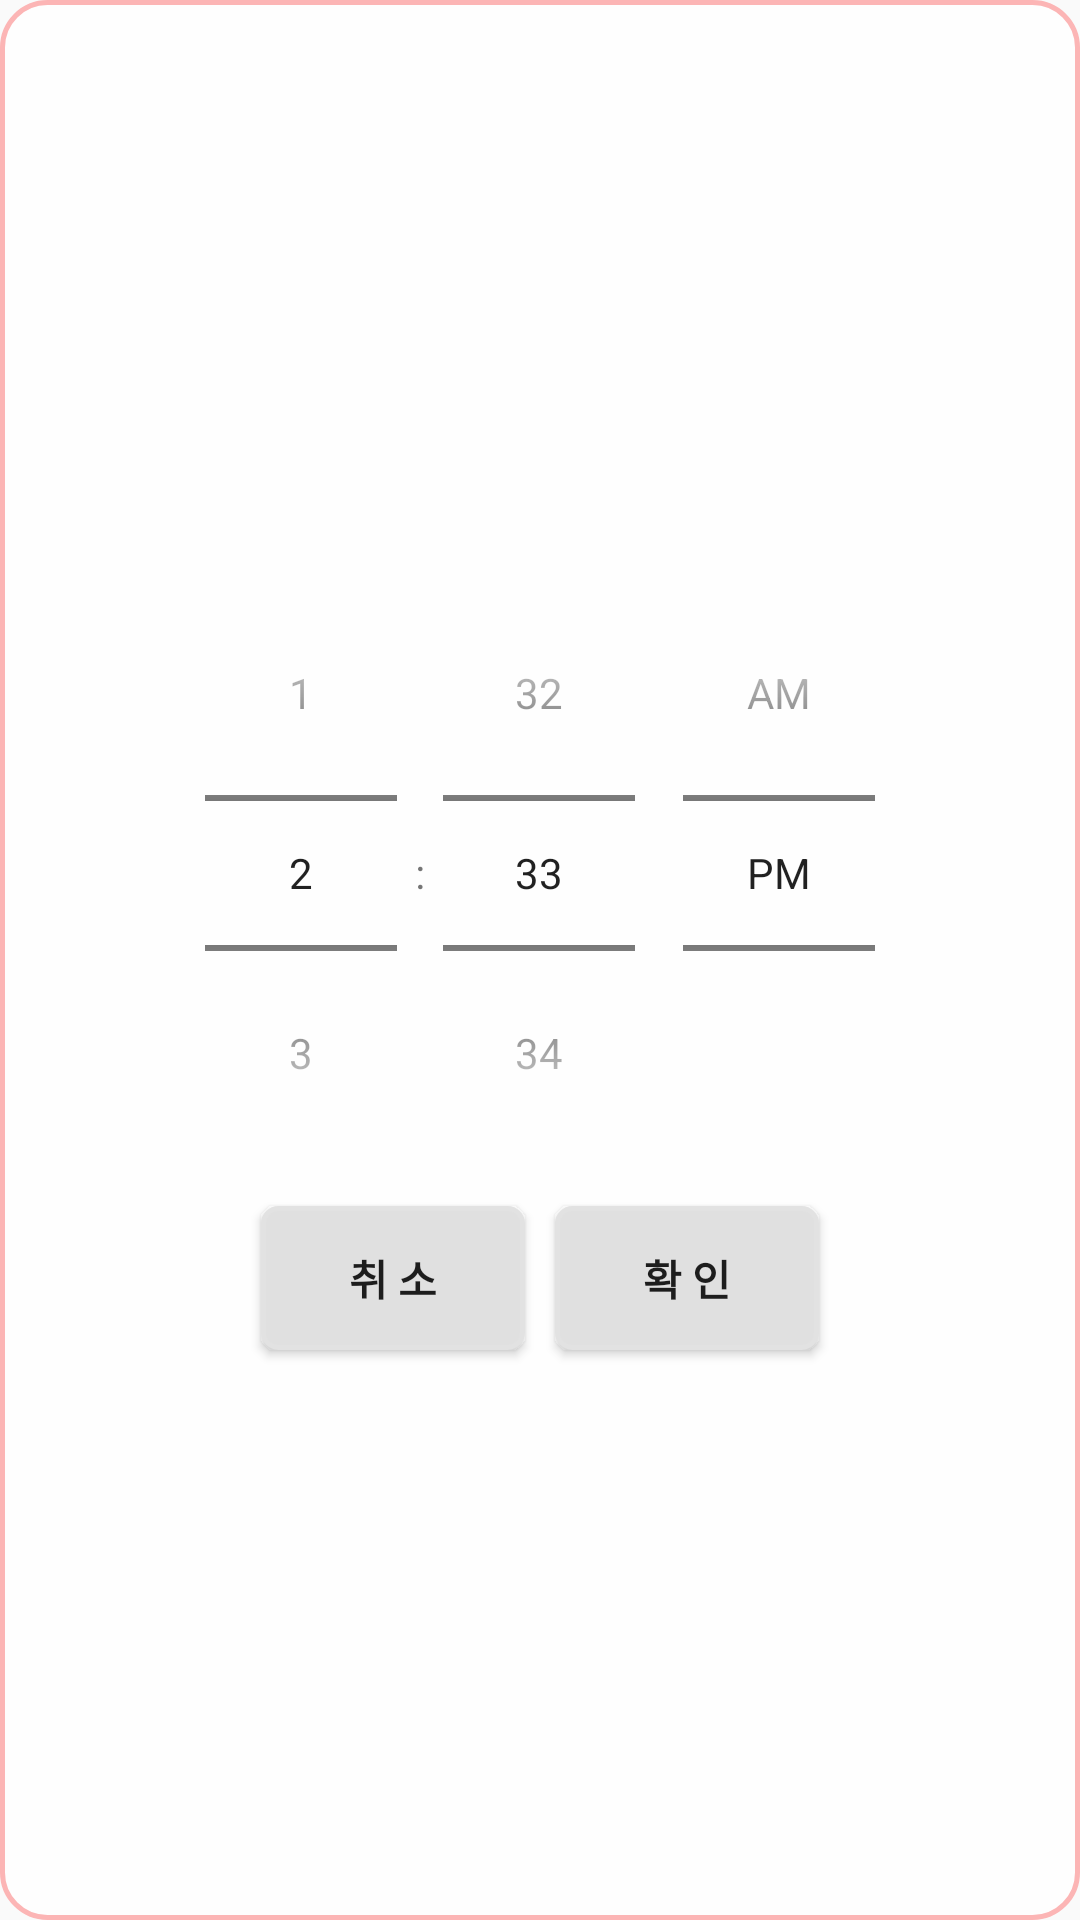

Here is an Android app screen rendered from its layout file. Give the layout XML and the strings, colors and styles it references.
<!-- AndroidManifest.xml: application theme AppTheme -->
<!-- res/layout/dialog_timepicker.xml -->
<?xml version="1.0" encoding="utf-8"?>
<LinearLayout xmlns:android="http://schemas.android.com/apk/res/android"
    android:orientation="vertical"
    android:gravity="center"
    android:background="@drawable/dialogbox"
    android:layout_width="match_parent"
    android:layout_height="match_parent">

    <TimePicker
        android:id="@+id/timePickerView"
        android:timePickerMode="spinner"
        android:layout_width="match_parent"
        android:layout_height="wrap_content">
    </TimePicker>
    <LinearLayout
            android:orientation="horizontal"
            android:gravity="center"
            android:layout_width="match_parent"
            android:layout_height="wrap_content">
        <Button
            android:id="@+id/timePickerBtn_Negative"
            android:elevation="0dp"
            android:background="@drawable/textboxtype2"
            android:textStyle="bold"
            android:text="취 소"
            android:layout_marginTop="5dp"
            android:layout_marginLeft="15dp"
            android:layout_marginRight="5dp"
            android:layout_marginBottom="5dp"
            android:layout_width="wrap_content"
            android:layout_height="wrap_content" />
        <Button
            android:id="@+id/timePickerBtn_Positive"
            android:elevation="0dp"
            android:textStyle="bold"
            android:background="@drawable/textboxtype2"
            android:text="확 인"
            android:layout_marginTop="5dp"
            android:layout_marginRight="15dp"
            android:layout_marginLeft="5dp"
            android:layout_marginBottom="5dp"
            android:layout_width="wrap_content"
            android:layout_height="wrap_content" />
        </LinearLayout>

</LinearLayout>
<!-- resources referenced by this layout -->
<resources>
  <!-- drawable dialogbox (drawable) -->
  <?xml version="1.0" encoding="utf-8"?>
  <selector xmlns:android="http://schemas.android.com/apk/res/android">
      <item>
          <shape>
              <solid android:color="#E6FFFFFF" />
              <corners android:radius="15dp" android:color="#FCB5B5"/>
              <stroke android:color="#FCB5B5" android:width="1.5dp"/>
              <padding android:bottom="10dp" android:left="10dp" android:right="10dp" android:top="10dp"/>
          </shape>
      </item>
  </selector>
  <!-- drawable textboxtype2 (drawable) -->
  <?xml version="1.0" encoding="utf-8"?>
  <shape xmlns:android="http://schemas.android.com/apk/res/android"
      android:shape="rectangle">
      <solid android:color="#E0E0E0" />
      <corners android:radius="5dp" />
      <stroke
          android:width="1.5dp"
          android:color="#E2E2E2"
          />
      <padding
          android:top="5dp"
          android:bottom="5dp"
          />
  </shape>
  <style name="AppTheme" parent="Theme.AppCompat.Light.DarkActionBar">
          
          <item name="colorPrimary">@color/colorPrimary</item>
          <item name="colorPrimaryDark">@color/colorPrimaryDark</item>
          <item name="colorAccent">@color/colorAccent</item>
          
          <item name="windowActionBar">false</item>
          <item name="windowNoTitle">true</item>
      </style>
  <color name="colorPrimary">#008577</color>
  <color name="colorPrimaryDark">#00574B</color>
  <color name="colorAccent">#D81B60</color>
</resources>
